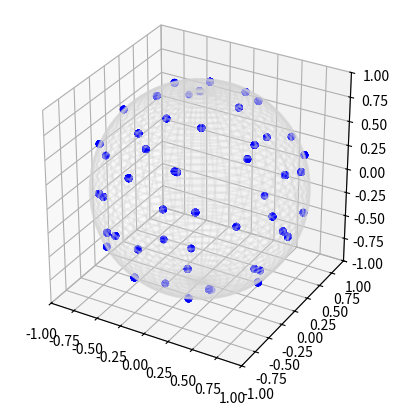

Source code (Python):
import numpy as np
import matplotlib.pyplot as plt
from mpl_toolkits.mplot3d import Axes3D
import time

# Number of points to plot
#N = 200
N = 50

# Irrational numbers for generating the spherical sequence
# Using the plastic constant as 3D golden ratio analogue
rho = 1.324717957244746
alpha = 1 / rho
beta = 1 / rho**2

# Prepare figure
fig = plt.figure()
ax = fig.add_subplot(111, projection='3d')
ax.set_xlim([-1,1])
ax.set_ylim([-1,1])
ax.set_zlim([-1,1])
ax.set_box_aspect([1,1,1])

# Plot the unit sphere as a wireframe
u = np.linspace(0, 2*np.pi, 50)
v = np.linspace(0, np.pi, 50)
xs = np.outer(np.cos(u), np.sin(v))
ys = np.outer(np.sin(u), np.sin(v))
zs = np.outer(np.ones_like(u), np.cos(v))
ax.plot_wireframe(xs, ys, zs, color='lightgray', alpha=0.3)

# Arrays to store points
x_points = []
y_points = []
z_points = []

# Generate points one by one and plot in real time
for n in range(N):
    u_n = (n * alpha) % 1   # fractional part
    v_n = (n * beta) % 1

    # Map to sphere using equal-area projection
    z = 1 - 2*u_n             # z coordinate [-1,1]
    phi = 2 * np.pi * v_n     # azimuth angle [0,2pi]
    r = np.sqrt(1 - z**2)     # radius at that z

    x = r * np.cos(phi)
    y = r * np.sin(phi)

    x_points.append(x)
    y_points.append(y)
    z_points.append(z)

    ax.scatter(x_points, y_points, z_points, color='blue', s=20)

    plt.pause(0.05)  # small pause to see animation

plt.show()
